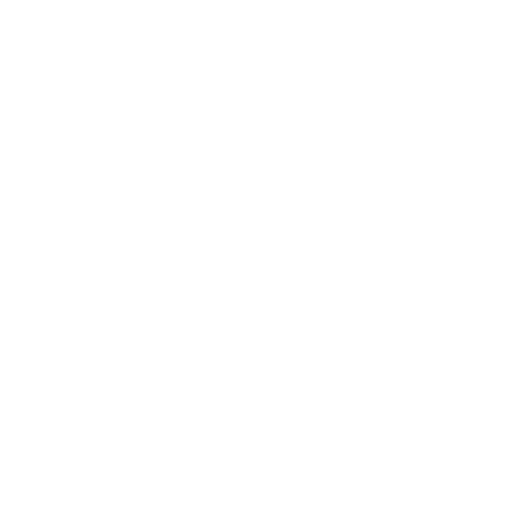
t = 0.00 s
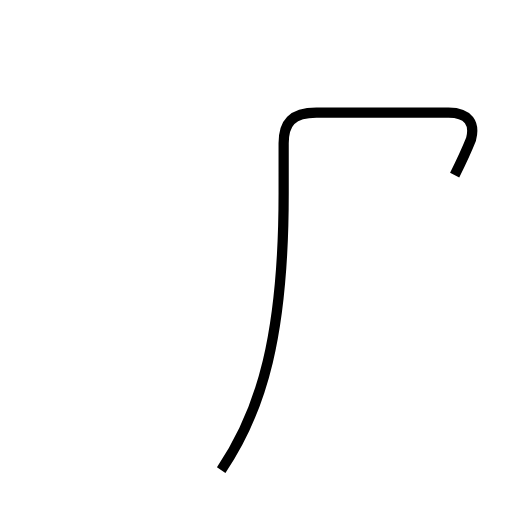
t = 1.77 s
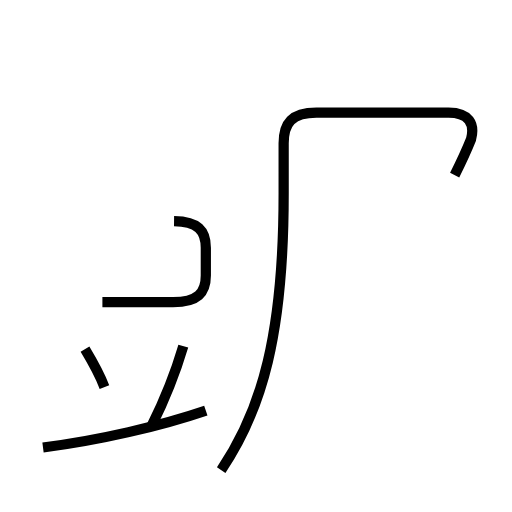
t = 3.21 s
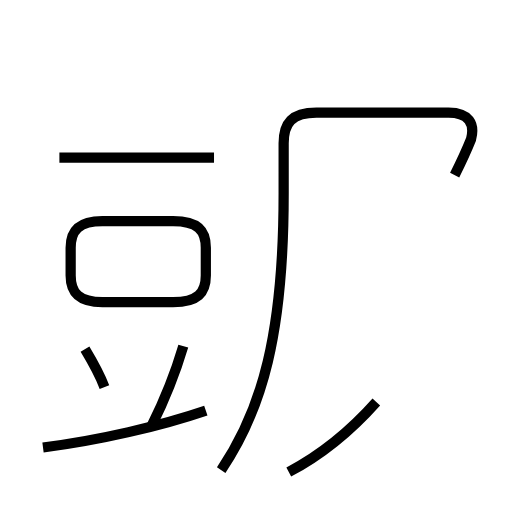
t = 4.56 s
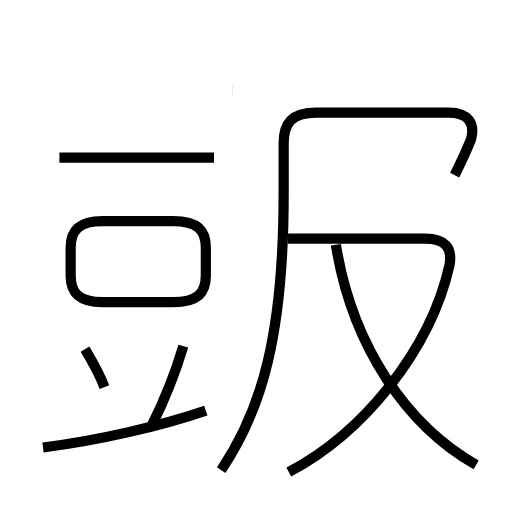
t = 6.34 s
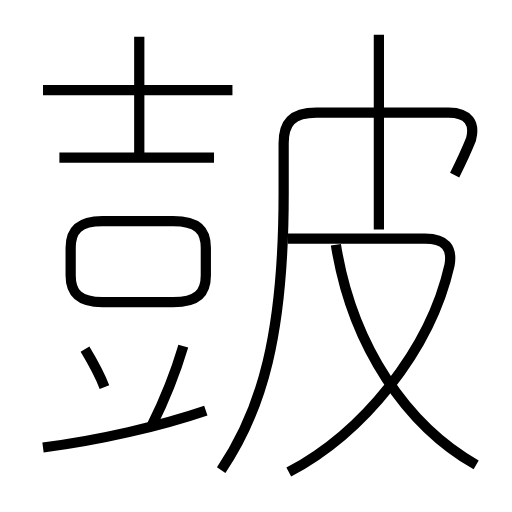
t = 7.83 s

The animated SVG that drew these frames (rendered in a browser with its animation timeline set to each time). Animation: 11 SMIL elements (animate=11); one cycle of 7.83 s.

<?xml version='1.0' encoding='utf-8'?>
<svg viewBox="0.0 -6.0 50.0 50.0" version="1.1" xmlns="http://www.w3.org/2000/svg"><rect x="-1000" y="-1000" width="2000" height="2000" stroke="white" fill="white" /><g style="fill:none;stroke:#000000;stroke-width:1"><path d="M 21.6 1.9 C 25.6 -4.0 27.7 -11.4 27.7 -25.1 L 27.7 -30.0 C 27.7 -32.0 28.5 -33.0 30.9 -33.0 L 43.8 -33.0 C 45.8 -33.0 46.4 -31.9 46.0 -30.4 C 45.6 -29.4 45.0 -28.1 44.4 -26.9 " transform="translate(0.0 38.0)" stroke-dasharray="59.00774341208235" stroke-dashoffset="59.00774341208235"><animate attributeName="stroke-dashoffset" from="59.00774341208235" to="0" dur="1.7702323023624704s" begin="0s" fill="freeze" /></path><path d="M 4.2 -0.3 C 9.7 -1.0 15.7 -2.4 20.1 -3.9 " transform="translate(0.0 38.0)" stroke-dasharray="16.32724171682547" stroke-dashoffset="16.32724171682547"><animate attributeName="stroke-dashoffset" from="16.32724171682547" to="0" dur="0.4898172515047641s" begin="1.7702323023624704s" fill="freeze" /></path><path d="M 10.2 -6.2 C 9.7 -7.5 8.9 -8.9 8.3 -9.9 " transform="translate(0.0 38.0)" stroke-dasharray="4.164287511047668" stroke-dashoffset="4.164287511047668"><animate attributeName="stroke-dashoffset" from="4.164287511047668" to="0" dur="0.12492862533143004s" begin="2.2600495538672343s" fill="freeze" /></path><path d="M 14.8 -2.4 C 16.0 -4.8 17.1 -7.5 17.9 -10.2 " transform="translate(0.0 38.0)" stroke-dasharray="8.40393873294791" stroke-dashoffset="8.40393873294791"><animate attributeName="stroke-dashoffset" from="8.40393873294791" to="0" dur="0.2521181619884373s" begin="2.384978179198664s" fill="freeze" /></path><path d="M 10.0 -14.5 L 16.9 -14.5 C 19.3 -14.5 20.1 -15.4 20.1 -17.1 L 20.1 -19.8 C 20.1 -21.5 19.3 -22.4 16.9 -22.4 L 10.0 -22.4 C 7.7 -22.4 6.9 -21.5 6.9 -19.8 L 6.9 -17.1 C 6.9 -15.4 7.7 -14.5 10.0 -14.5 Z " transform="translate(0.0 38.0)" stroke-dasharray="38.0894085959709" stroke-dashoffset="38.0894085959709"><animate attributeName="stroke-dashoffset" from="38.0894085959709" to="0" dur="1.142682257879127s" begin="2.6370963411871013s" fill="freeze" /></path><path d="M 20.9 -28.6 L 5.8 -28.6 " transform="translate(0.0 38.0)" stroke-dasharray="15.099999999999998" stroke-dashoffset="15.099999999999998"><animate attributeName="stroke-dashoffset" from="15.099999999999998" to="0" dur="0.4529999999999999s" begin="3.779778599066228s" fill="freeze" /></path><path d="M 28.2 2.1 C 35.4 -1.7 42.0 -9.7 43.9 -18.1 C 44.2 -19.8 43.5 -20.7 41.5 -20.7 L 28.1 -20.7 " transform="translate(0.0 38.0)" stroke-dasharray="43.98349284312399" stroke-dashoffset="43.98349284312399"><animate attributeName="stroke-dashoffset" from="43.98349284312399" to="0" dur="1.3195047852937196s" begin="4.232778599066228s" fill="freeze" /></path><path d="M 46.5 1.4 C 39.8 -2.4 34.4 -10.1 32.8 -20.1 " transform="translate(0.0 38.0)" stroke-dasharray="26.349875196251517" stroke-dashoffset="26.349875196251517"><animate attributeName="stroke-dashoffset" from="26.349875196251517" to="0" dur="0.7904962558875455s" begin="5.5522833843599475s" fill="freeze" /></path><path d="M 22.7 -35.2 L 4.2 -35.2 " transform="translate(0.0 38.0)" stroke-dasharray="18.5" stroke-dashoffset="18.5"><animate attributeName="stroke-dashoffset" from="18.5" to="0" dur="0.5549999999999999s" begin="6.3427796402474925s" fill="freeze" /></path><path d="M 13.6 -28.3 L 13.6 -40.4 " transform="translate(0.0 38.0)" stroke-dasharray="12.099999999999998" stroke-dashoffset="12.099999999999998"><animate attributeName="stroke-dashoffset" from="12.099999999999998" to="0" dur="0.36299999999999993s" begin="6.897779640247492s" fill="freeze" /></path><path d="M 37.0 -21.6 L 37.0 -40.6" transform="translate(0.0 38.0)" stroke-dasharray="19.0" stroke-dashoffset="19.0"><animate attributeName="stroke-dashoffset" from="19.0" to="0" dur="0.57s" begin="7.260779640247492s" fill="freeze" /></path></g></svg>
